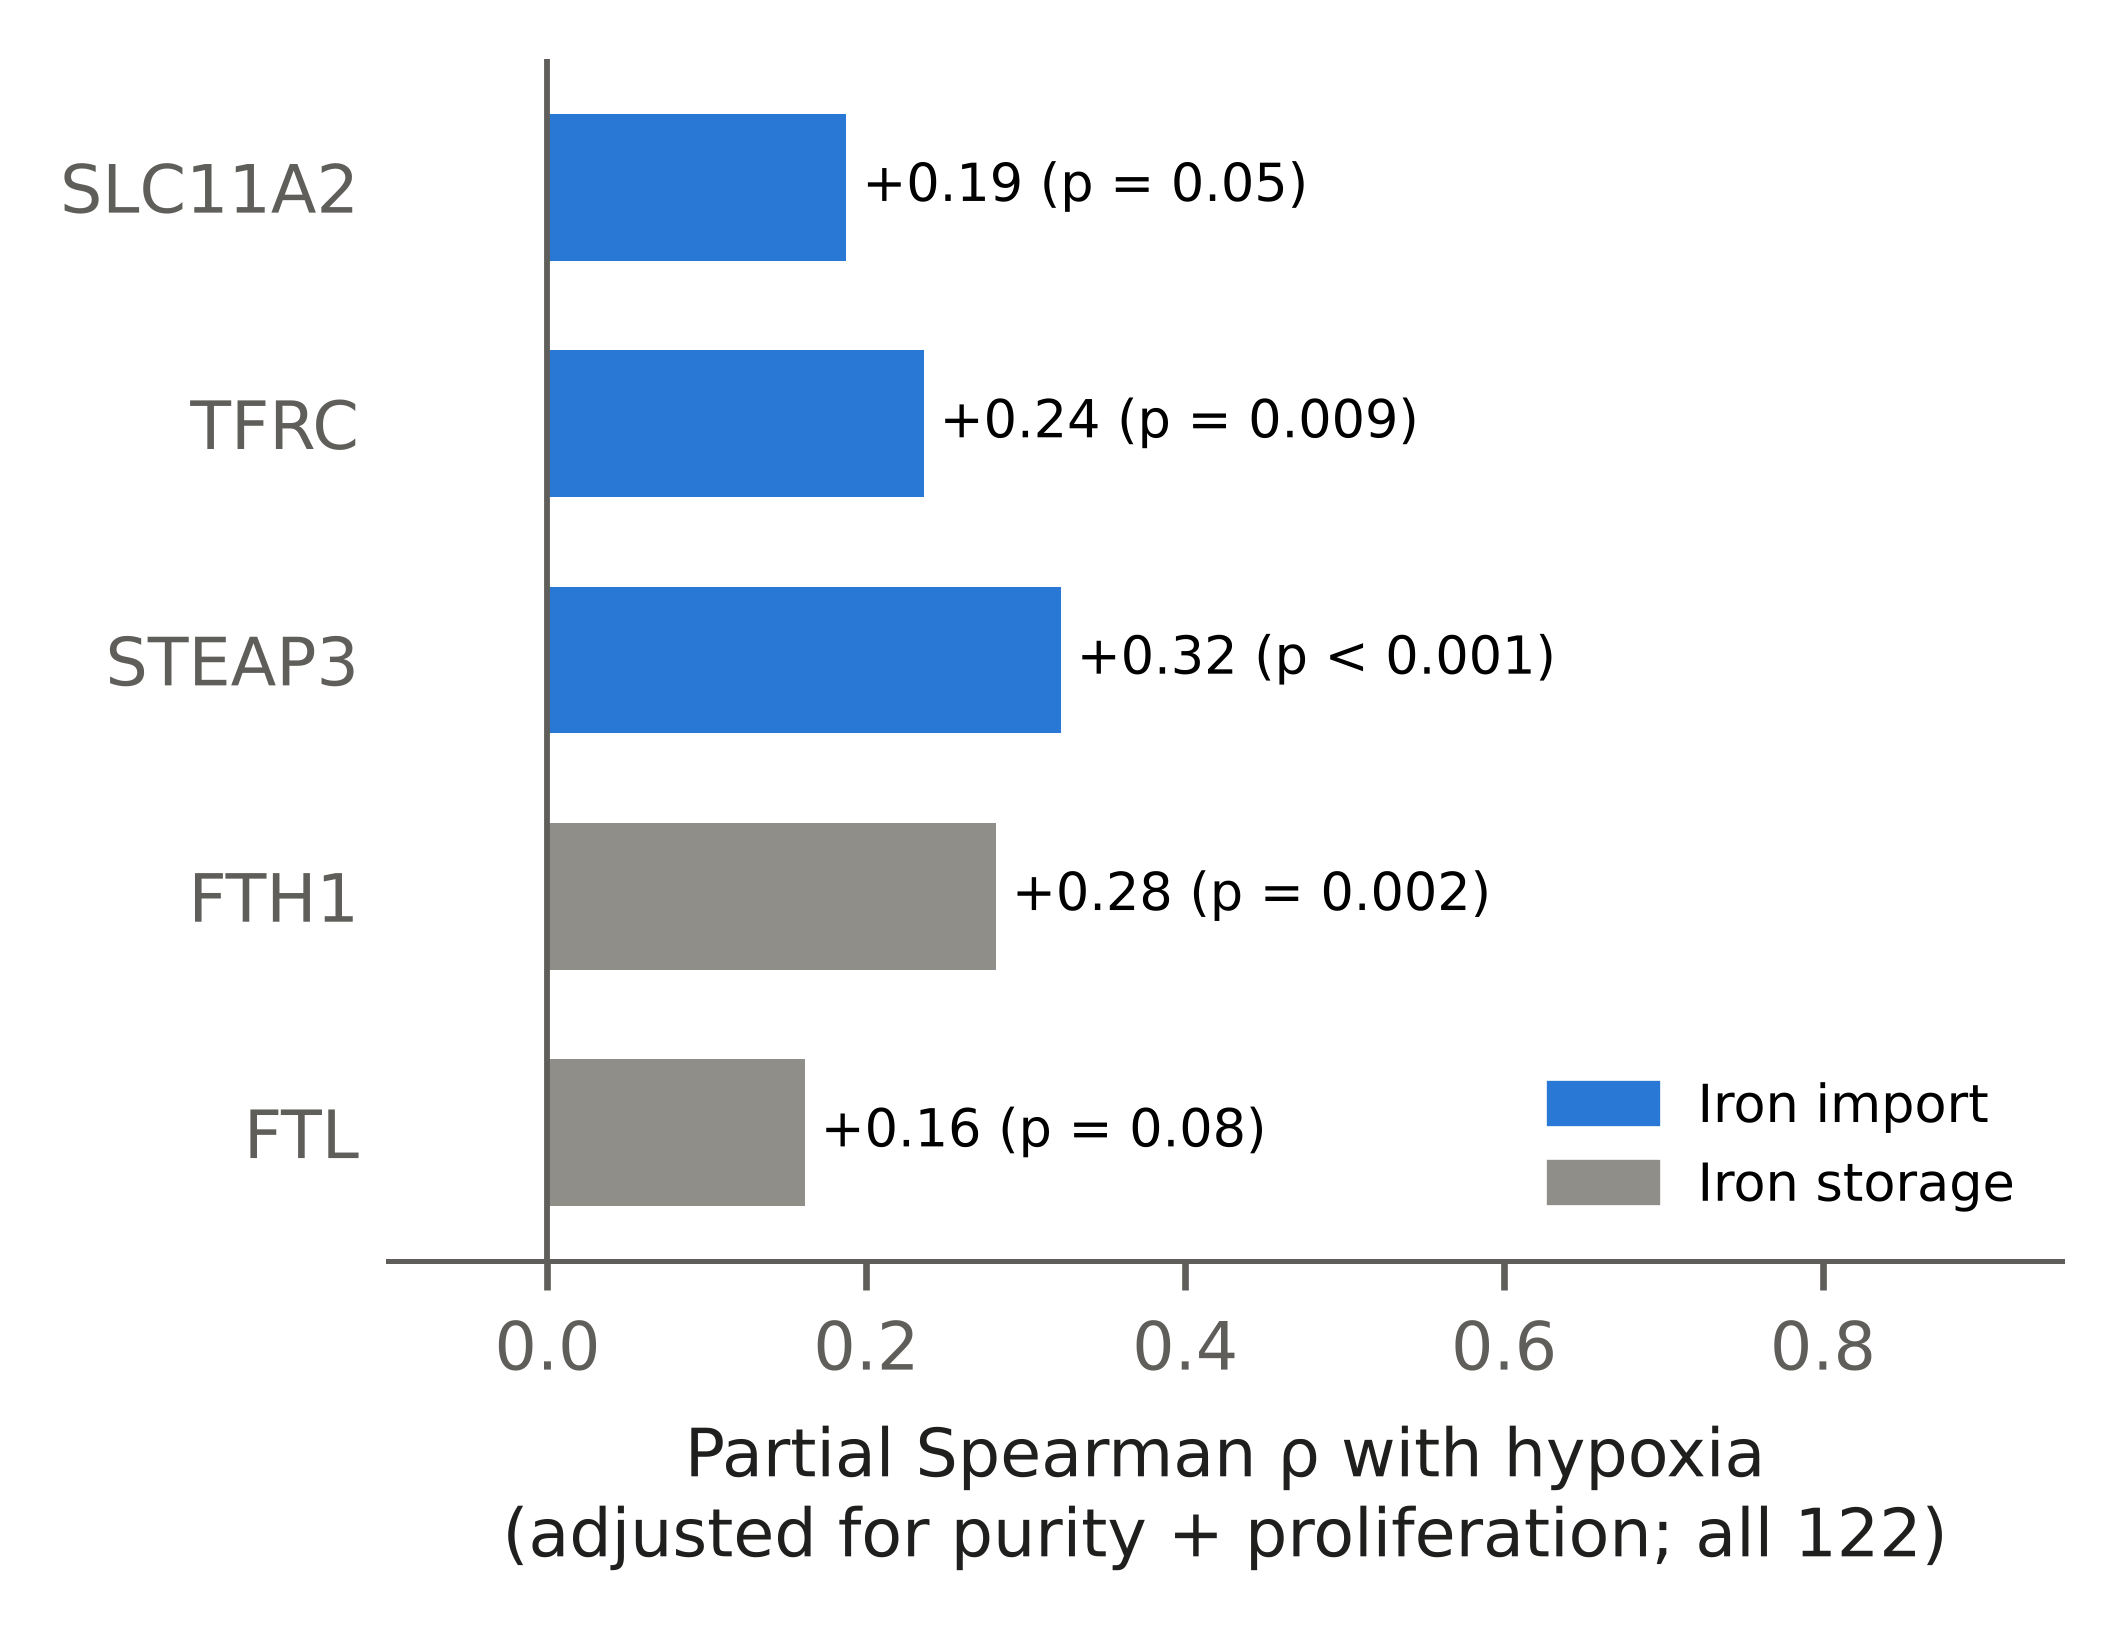

Data behind this chart, as committed beside it:
gene, rho, p
SLC11A2, 0.1875, 0.05091
TFRC, 0.236, 0.008874
STEAP3, 0.322, 0.0002986
FTH1, 0.2813, 0.001695
FTL, 0.1614, 0.07579
